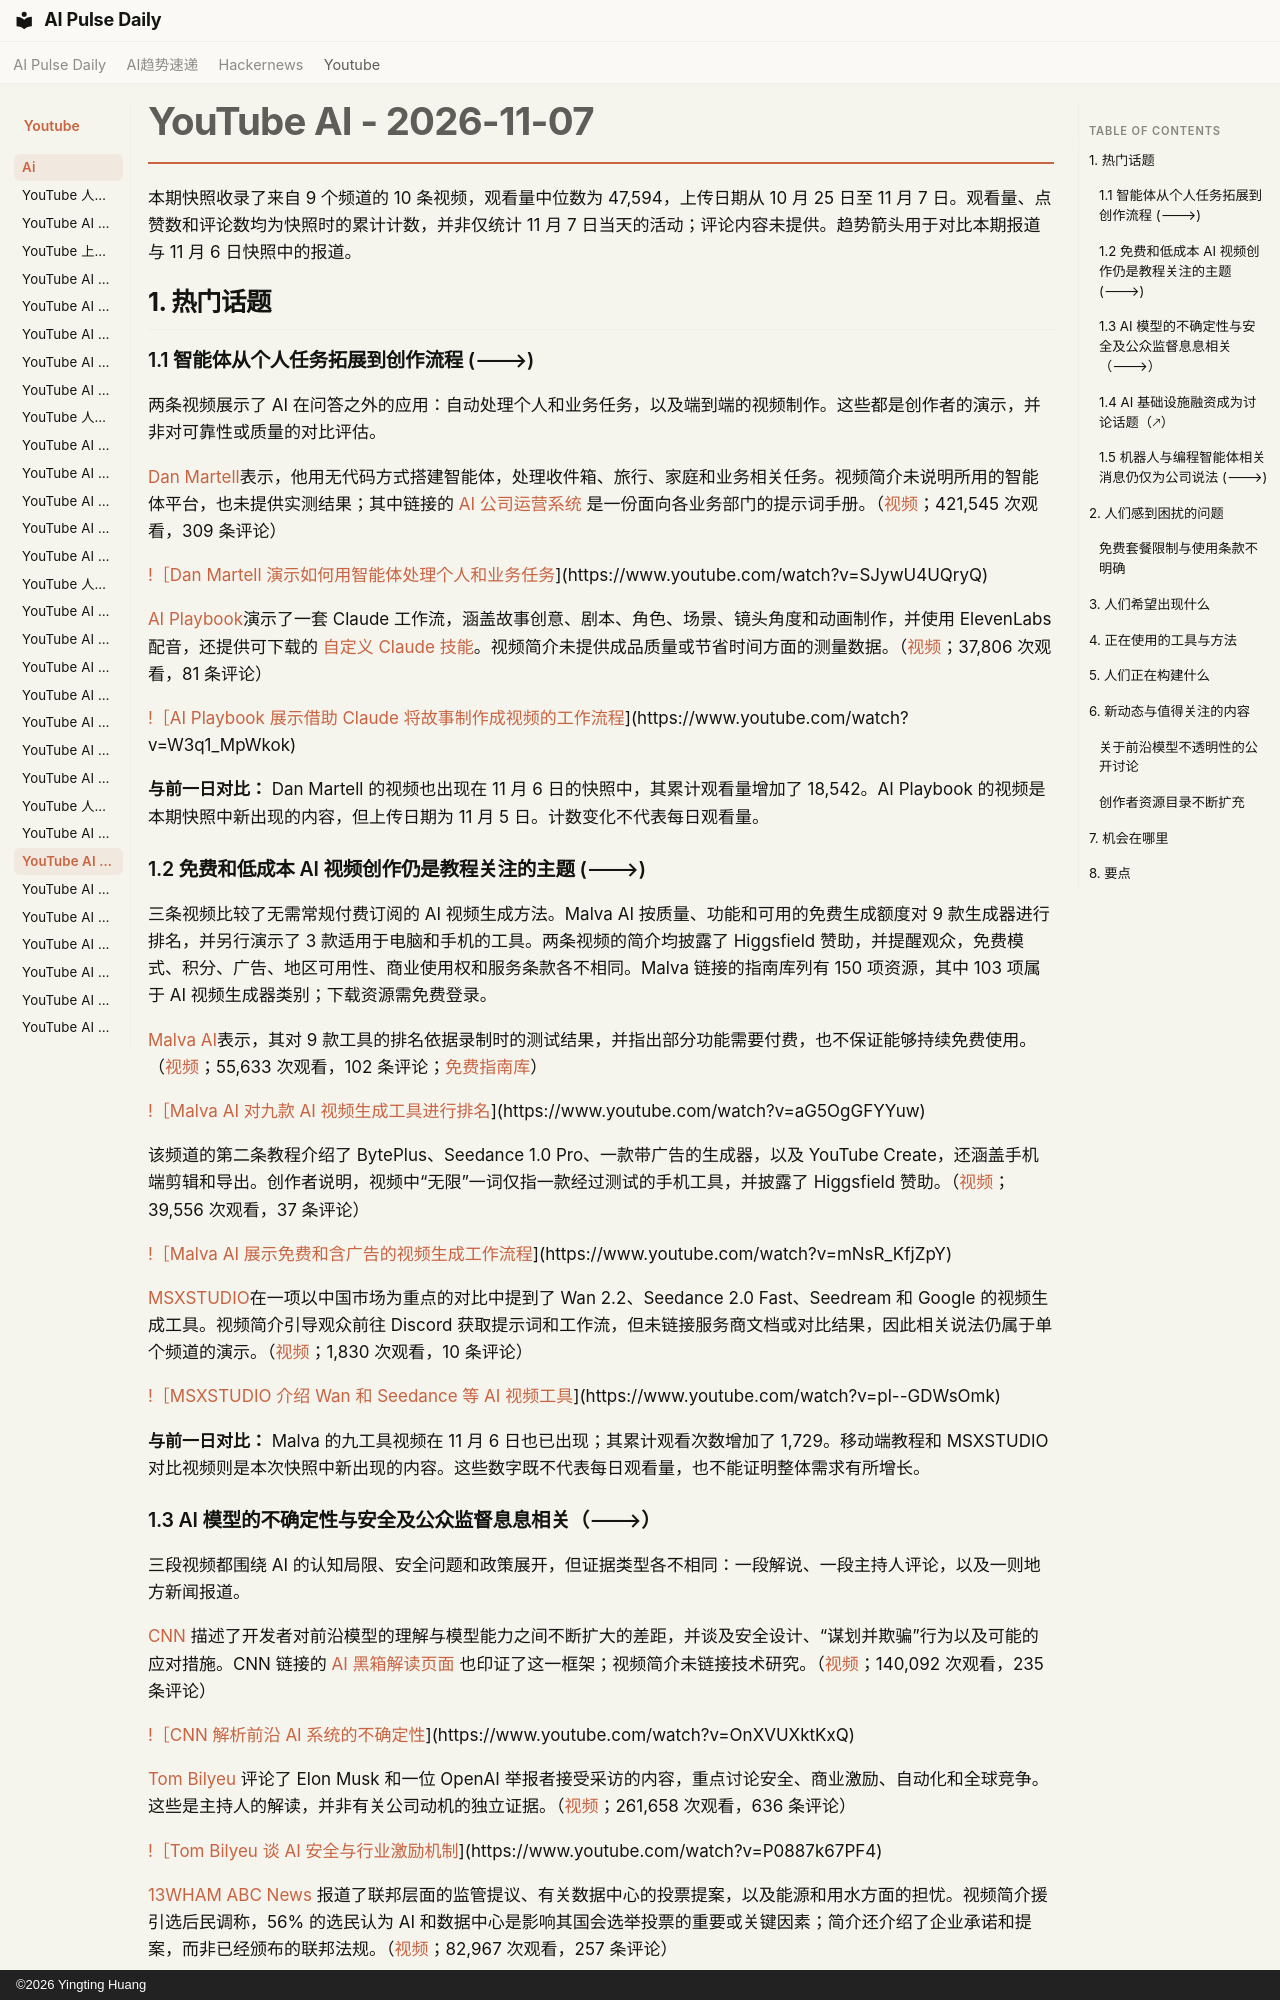

repository: vibewatch/vibewatch.github.io · page: youtube/ai/2026-11-07.zh/index.html · generator: mkdocs · copyright: ©2026 Yingting Huang

# YouTube AI - 2026-11-07

本期快照收录了来自 9 个频道的 10 条视频，观看量中位数为 47,594，上传日期从 10 月 25 日至 11 月 7 日。观看量、点赞数和评论数均为快照时的累计计数，并非仅统计 11 月 7 日当天的活动；评论内容未提供。趋势箭头用于对比本期报道与 11 月 6 日快照中的报道。

## 1. 热门话题

### 1.1 智能体从个人任务拓展到创作流程 (🡒)

两条视频展示了 AI 在问答之外的应用：自动处理个人和业务任务，以及端到端的视频制作。这些都是创作者的演示，并非对可靠性或质量的对比评估。

[Dan Martell](https://www.youtube.com/channel/UCA-mWX9CvCTVFWRMb9bKc9w)表示，他用无代码方式搭建智能体，处理收件箱、旅行、家庭和业务相关任务。视频简介未说明所用的智能体平台，也未提供实测结果；其中链接的 [AI 公司运营系统](https://go.danmartell.com/ai-operating-system-lf-749) 是一份面向各业务部门的提示词手册。（[视频](https://www.youtube.com/watch?v=SJywU4UQryQ)；421,545 次观看，309 条评论）

[!［Dan Martell 演示如何用智能体处理个人和业务任务](https://i.ytimg.com/vi/SJywU4UQryQ/maxresdefault.jpg)](https://www.youtube.com/watch?v=SJywU4UQryQ)

[AI Playbook](https://www.youtube.com/channel/UC2StTATqw1y7XlNpRilwk2A)演示了一套 Claude 工作流，涵盖故事创意、剧本、角色、场景、镜头角度和动画制作，并使用 ElevenLabs 配音，还提供可下载的 [自定义 Claude 技能](https://drive.google.com/drive/folders/16vwh4Wpcxs8KSsTzSCQ8Ga23weSAhy3j?usp=sharing)。视频简介未提供成品质量或节省时间方面的测量数据。（[视频](https://www.youtube.com/watch?v=W3q1_MpWkok)；37,806 次观看，81 条评论）

[!［AI Playbook 展示借助 Claude 将故事制作成视频的工作流程](https://i.ytimg.com/vi/W3q1_MpWkok/maxresdefault.jpg)](https://www.youtube.com/watch?v=W3q1_MpWkok)

**与前一日对比：** Dan Martell 的视频也出现在 11 月 6 日的快照中，其累计观看量增加了 18,542。AI Playbook 的视频是本期快照中新出现的内容，但上传日期为 11 月 5 日。计数变化不代表每日观看量。

### 1.2 免费和低成本 AI 视频创作仍是教程关注的主题 (🡒)

三条视频比较了无需常规付费订阅的 AI 视频生成方法。Malva AI 按质量、功能和可用的免费生成额度对 9 款生成器进行排名，并另行演示了 3 款适用于电脑和手机的工具。两条视频的简介均披露了 Higgsfield 赞助，并提醒观众，免费模式、积分、广告、地区可用性、商业使用权和服务条款各不相同。Malva 链接的指南库列有 150 项资源，其中 103 项属于 AI 视频生成器类别；下载资源需免费登录。

[Malva AI](https://www.youtube.com/channel/UCv3ZocWMnZw3aljHs4irOzA)表示，其对 9 款工具的排名依据录制时的测试结果，并指出部分功能需要付费，也不保证能够持续免费使用。（[视频](https://www.youtube.com/watch?v=aG5OgGFYYuw)；55,633 次观看，102 条评论；[免费指南库](https://malvaai.com/pdf)）

[!［Malva AI 对九款 AI 视频生成工具进行排名](https://i.ytimg.com/vi/aG5OgGFYYuw/maxresdefault.jpg)](https://www.youtube.com/watch?v=aG5OgGFYYuw)

该频道的第二条教程介绍了 BytePlus、Seedance 1.0 Pro、一款带广告的生成器，以及 YouTube Create，还涵盖手机端剪辑和导出。创作者说明，视频中“无限”一词仅指一款经过测试的手机工具，并披露了 Higgsfield 赞助。（[视频](https://www.youtube.com/watch?v=mNsR_KfjZpY)；39,556 次观看，37 条评论）

[!［Malva AI 展示免费和含广告的视频生成工作流程](https://i.ytimg.com/vi/mNsR_KfjZpY/maxresdefault.jpg)](https://www.youtube.com/watch?v=mNsR_KfjZpY)

[MSXSTUDIO](https://www.youtube.com/channel/UCF1PDIMkI1N6AS1tHYY0RFw)在一项以中国市场为重点的对比中提到了 Wan 2.2、Seedance 2.0 Fast、Seedream 和 Google 的视频生成工具。视频简介引导观众前往 Discord 获取提示词和工作流，但未链接服务商文档或对比结果，因此相关说法仍属于单个频道的演示。（[视频](https://www.youtube.com/watch?v=pl--GDWsOmk)；1,830 次观看，10 条评论）

[!［MSXSTUDIO 介绍 Wan 和 Seedance 等 AI 视频工具](https://i.ytimg.com/vi/pl--GDWsOmk/maxresdefault.jpg)](https://www.youtube.com/watch?v=pl--GDWsOmk)

**与前一日对比：** Malva 的九工具视频在 11 月 6 日也已出现；其累计观看次数增加了 1,729。移动端教程和 MSXSTUDIO 对比视频则是本次快照中新出现的内容。这些数字既不代表每日观看量，也不能证明整体需求有所增长。
